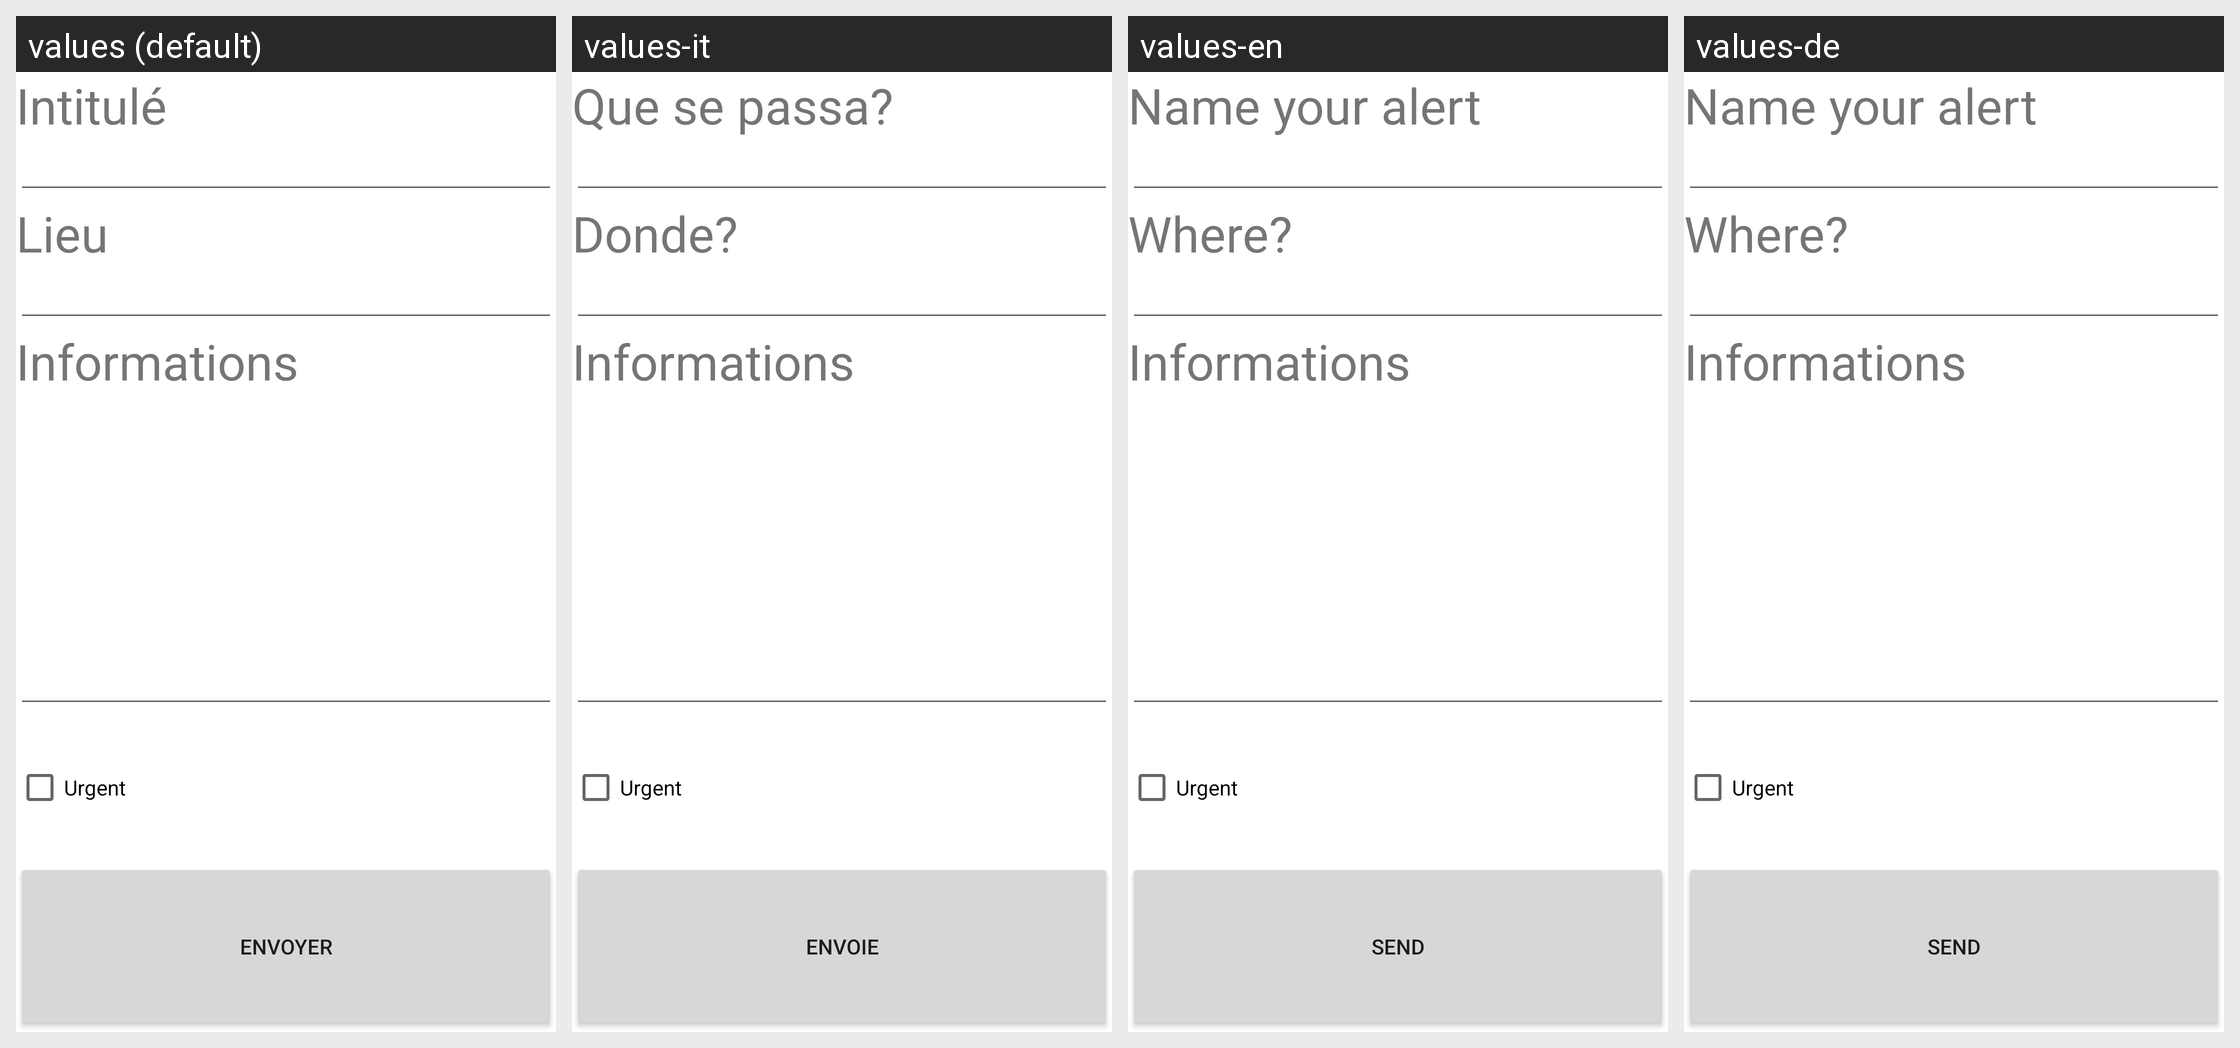

For this localized Android screen grid, give each drawn string resource with its value in every locale shown.
Android screen res/layout/alerte.xml rendered under 4 locales, left to right: values (default), values-it, values-en, values-de. Device: Nexus 5 (rendered at 1080×1920; each locale shown at half size, 540×960, under a caption strip naming it); theme Theme.MaterialComponents.DayNight.NoActionBar.
Other locales in the repository, not shown: values-ca, values-es, values-fr.
Strings drawn on this screen, with the default value and each locale's value (text and hints the layout hard-codes, and strings that could not be matched under every locale, appear in the picture but are not listed):

alerte_intitule
  values: Intitulé
  values-it: Que se passa?
  values-en: Name your alert
  values-de: Name your alert

alerte_lieu
  values: Lieu
  values-it: Donde?
  values-en: Where?
  values-de: Where?

alerte_info
  values: Informations
  values-it: Informations  [not translated; the default value is used]
  values-en: Informations  [not translated; the default value is used]
  values-de: Informations  [not translated; the default value is used]

alerte_urgent
  values: Urgent
  values-it: Urgent  [not translated; the default value is used]
  values-en: Urgent  [not translated; the default value is used]
  values-de: Urgent  [not translated; the default value is used]

alerte_envoyer
  values: Envoyer
  values-it: Envoie
  values-en: Send
  values-de: Send
